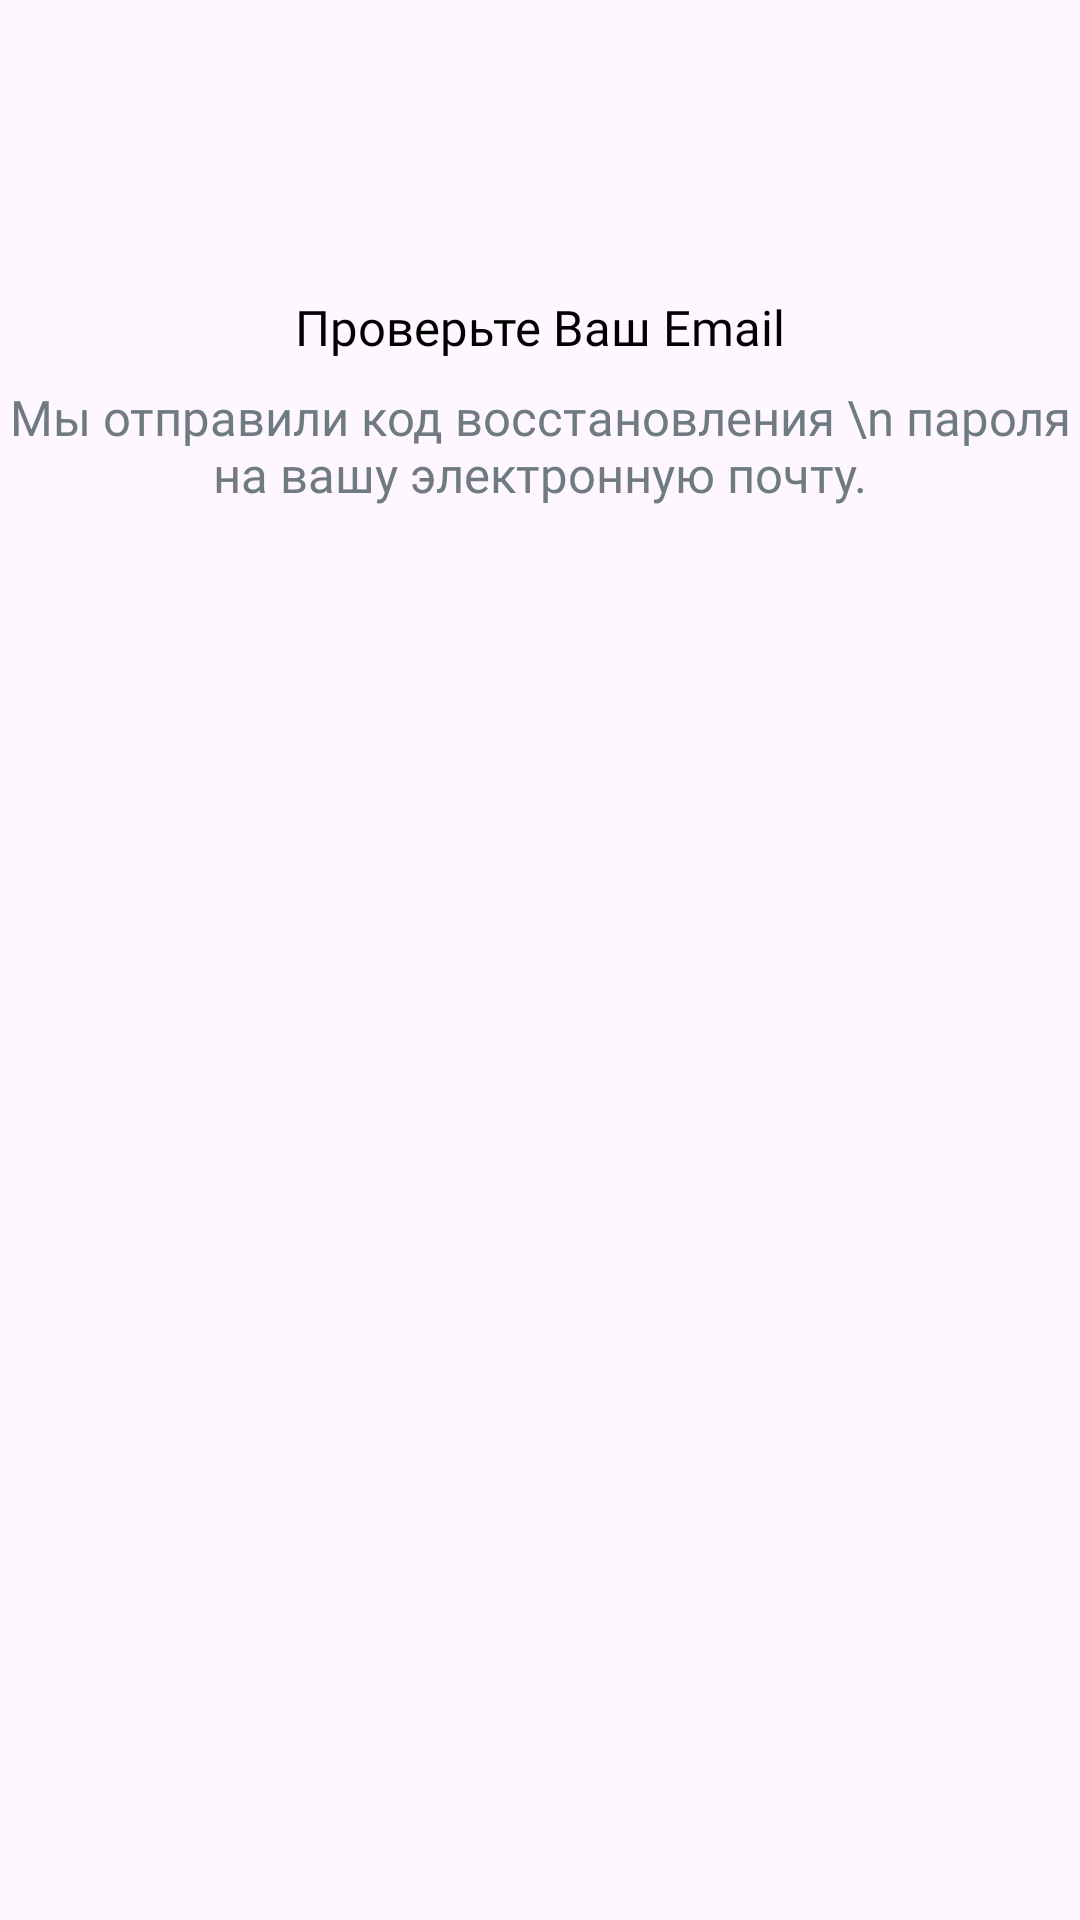

The Android layout XML behind this screen, and the referenced resources:
<!-- AndroidManifest.xml: application theme Theme.Forgot_password_Klimov -->
<!-- res/layout/check_email.xml -->
<?xml version="1.0" encoding="utf-8"?>
<androidx.constraintlayout.widget.ConstraintLayout xmlns:android="http://schemas.android.com/apk/res/android"
    android:layout_width="match_parent"
    android:layout_height="wrap_content"
    android:background="@drawable/background">

    <LinearLayout
        android:layout_width="match_parent"
        android:layout_height="match_parent"
        android:orientation="vertical">

        <LinearLayout
            android:layout_width="44dp"
            android:layout_height="44dp"
            android:background="@drawable/ic_email_xml"
            android:layout_marginTop="30dp"
            android:layout_gravity="center_horizontal"/>

        <TextView
            android:layout_width="match_parent"
            android:layout_height="wrap_content"
            android:fontFamily="@font/inclined"
            android:gravity="center"
            android:layout_marginTop="24dp"
            android:text="Проверьте Ваш Email"
            android:textColor="@color/black"
            android:textSize="8pt"/>

        <TextView
            android:layout_width="match_parent"
            android:layout_height="wrap_content"
            android:fontFamily="@font/inclined"
            android:gravity="center"
            android:layout_marginTop="8dp"
            android:layout_marginBottom="30dp"
            android:text="Мы отправили код восстановления \n пароля на вашу электронную почту."
            android:textColor="#707B81"
            android:textSize="8pt"/>
    </LinearLayout>

</androidx.constraintlayout.widget.ConstraintLayout>
<!-- resources referenced by this layout -->
<resources>
  <!-- drawable ic_email_xml (drawable) -->
  <?xml version="1.0" encoding="utf-8"?>
  <layer-list xmlns:android="http://schemas.android.com/apk/res/android">
      <item>
          <shape>
              <solid android:color="#48B2E7"/>
              <corners android:radius="22dp"/>
          </shape>
      </item>
  
      <item
          android:drawable="@drawable/ic_email"
          android:width="24dp"
          android:height="24dp"
          android:gravity="center"/>
  </layer-list>
  <style name="Theme.Forgot_password_Klimov" parent="Base.Theme.Forgot_password_Klimov">
          <item name="colorPrimaryDark">#48B2E7</item>
      </style>
  <style name="Base.Theme.Forgot_password_Klimov" parent="Theme.Material3.DayNight.NoActionBar">
          
          
      </style>
  <!-- not gathered from this repository: default colours our renderer supplied (Android Studio template values) -->
  <color name="black">#FF000000</color>
</resources>
